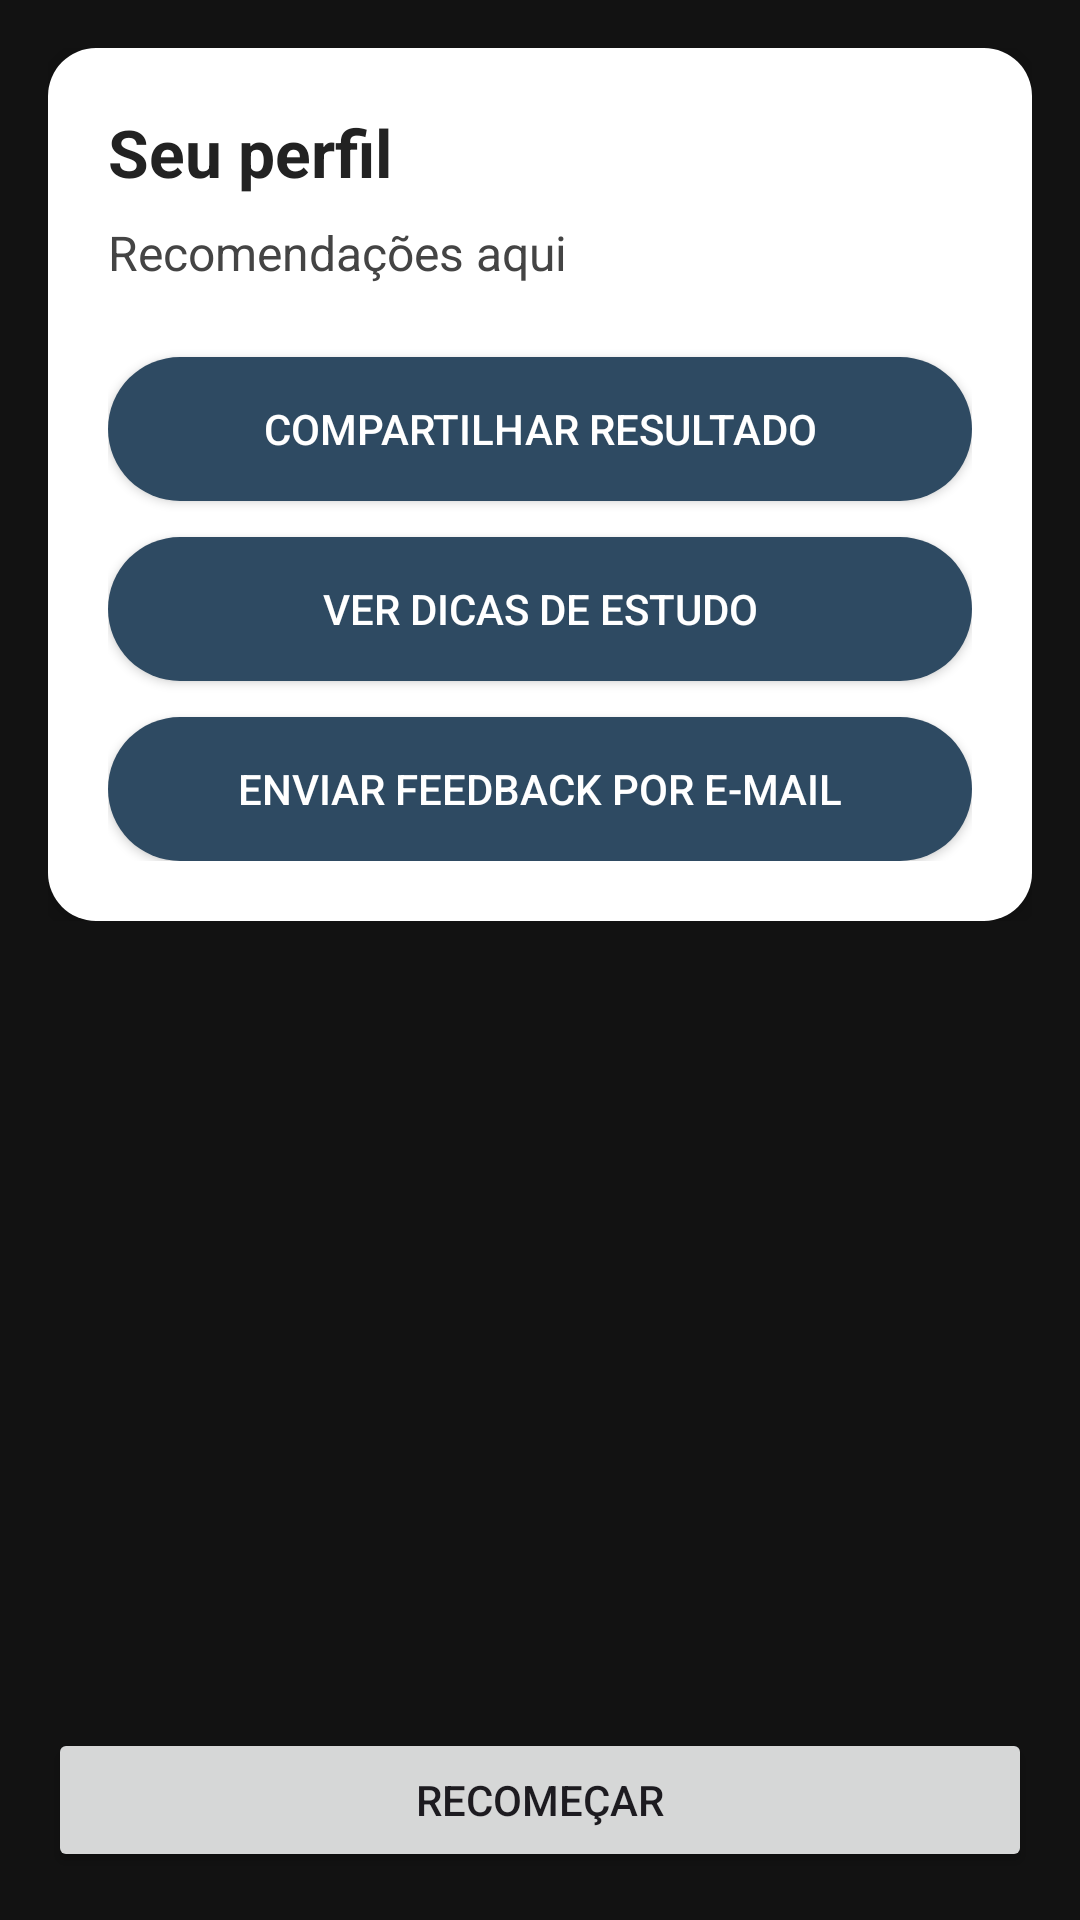

This screen was rendered from an Android layout file. Write that file and the resources it references.
<!-- AndroidManifest.xml: application theme Theme.FocoCheck -->
<!-- res/layout/activity_result.xml -->
<?xml version="1.0" encoding="utf-8"?>
<FrameLayout xmlns:android="http://schemas.android.com/apk/res/android"
    xmlns:app="http://schemas.android.com/apk/res-auto"
    android:layout_width="match_parent"
    android:layout_height="match_parent"
    android:background="#121212">


    <LinearLayout
        android:layout_width="match_parent"
        android:layout_height="match_parent"
        android:orientation="vertical"
        android:padding="16dp">

        
        <ScrollView
            android:layout_width="match_parent"
            android:layout_height="0dp"
            android:layout_weight="1">

            <LinearLayout
                android:layout_width="match_parent"
                android:layout_height="wrap_content"
                android:orientation="vertical"
                android:gravity="center_horizontal">

                <LinearLayout
                    android:layout_width="match_parent"
                    android:layout_height="wrap_content"
                    android:orientation="vertical"
                    android:padding="20dp"
                    android:background="@drawable/bg_card"
                    android:elevation="4dp">

                    <TextView
                        android:id="@+id/txtTituloResultado"
                        android:layout_width="wrap_content"
                        android:layout_height="wrap_content"
                        android:text="Seu perfil"
                        android:textSize="22sp"
                        android:textStyle="bold"
                        android:textColor="#222222"
                        android:layout_marginBottom="8dp" />

                    <TextView
                        android:id="@+id/txtRecomendacao"
                        android:layout_width="match_parent"
                        android:layout_height="wrap_content"
                        android:text="Recomendações aqui"
                        android:textSize="16sp"
                        android:textColor="#444444"
                        android:layout_marginBottom="24dp" />

                    <Button
                        android:id="@+id/btnCompartilhar"
                        android:layout_width="match_parent"
                        android:layout_height="wrap_content"
                        android:text="Compartilhar resultado"
                        android:background="@drawable/bg_button_primary"
                        android:textColor="#FFFFFF"
                        android:backgroundTint="@null"
                        app:backgroundTint="@null"
                        android:padding="12dp" />

                    <Button
                        android:id="@+id/btnAbrirDicas"
                        android:layout_width="match_parent"
                        android:layout_height="wrap_content"
                        android:text="Ver dicas de estudo"
                        android:background="@drawable/bg_button_primary"
                        android:textColor="#FFFFFF"
                        app:backgroundTint="@null"
                        android:layout_marginTop="12dp"
                        android:padding="12dp" />

                    <Button
                        android:id="@+id/btnEnviarEmail"
                        android:layout_width="match_parent"
                        android:layout_height="wrap_content"
                        android:text="Enviar feedback por e-mail"
                        android:background="@drawable/bg_button_primary"
                        android:textColor="#FFFFFF"
                        app:backgroundTint="@null"
                        android:layout_marginTop="12dp"
                        android:padding="12dp" />


                </LinearLayout>

            </LinearLayout>
        </ScrollView>

        
        <Button
            android:id="@+id/btnRecomecar"
            android:layout_width="match_parent"
            android:layout_height="wrap_content"
            android:text="Recomeçar"
            android:layout_marginTop="12dp"
            app:backgroundTint="@null"
            android:padding="12dp" />

    </LinearLayout>

</FrameLayout>
<!-- resources referenced by this layout -->
<resources>
  <!-- drawable bg_button_primary (drawable) -->
  <?xml version="1.0" encoding="utf-8"?>
  <selector xmlns:android="http://schemas.android.com/apk/res/android">
  
      <item android:state_pressed="true">
          <shape android:shape="rectangle">
              <solid android:color="#253B4F"/>
              <corners android:radius="50dp"/>
          </shape>
      </item>
  
      <item>
          <shape android:shape="rectangle">
              <solid android:color="#2E4A62"/>
              <corners android:radius="50dp"/>
          </shape>
      </item>
  
  </selector>
  <!-- drawable bg_card (drawable) -->
  <?xml version="1.0" encoding="utf-8"?>
  <shape xmlns:android="http://schemas.android.com/apk/res/android"
      android:shape="rectangle">
  
      <solid android:color="#FFFFFF" />
  
      <corners android:radius="16dp" />
  
      <padding
          android:left="8dp"
          android:top="8dp"
          android:right="8dp"
          android:bottom="8dp" />
  
  </shape>
  <style name="Theme.FocoCheck" parent="Base.Theme.FocoCheck" />
  <style name="Base.Theme.FocoCheck" parent="Theme.Material3.DayNight.NoActionBar">
          
          
      </style>
</resources>
